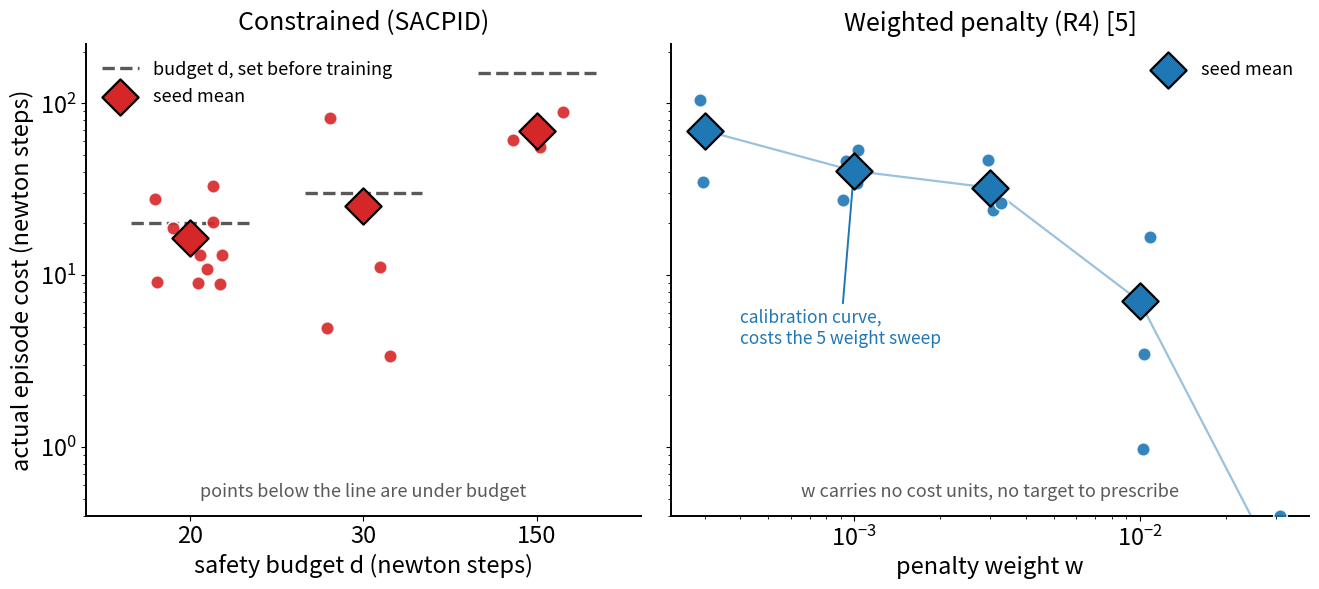

Here is the Python script that generated this plot: (Note: this script raises an exception after producing the figure.)
# FIG G, poster headline, two panel, test pool, eleven seed basis.
# Left  : SACPID. Realised cost against the budget d you set. Points below the
#         reference line are under budget. Means climb with d (monotone).
# Right : R4. Realised cost against the penalty weight w. The curve is a
#         calibration curve that costs the five weight sweep to draw, and w is not
#         in cost units, so there is no free reference line the way d is.
# All numbers hardcoded from the frozen evals, verified by check_compliance_numbers.py.

import numpy as np
import matplotlib.pyplot as plt

OUT = "figs_14_aug/figG_compliance.png"

SACPID = {
    20:  [13.1, 18.7, 9.1, 27.9, 33.1, 8.9, 9.0, 10.9, 18.0, 13.1, 20.3],
    30:  [4.9, 3.4, 82.3, 11.1],
    150: [61.1, 89.3, 55.5],
}
R4 = {
    0.0003: [103.97, 34.96],
    0.001:  [27.25, 46.11, 53.84, 34.60],
    0.003:  [23.87, 46.82, 26.16],
    0.01:   [16.77, 3.46, 0.98],
    0.03:   [0.40, 0.02],
}

RED, BLUE, GREY = "#d62728", "#1f77b4", "0.35"

plt.rcParams.update({
    "font.family": "sans-serif", "font.size": 17, "axes.linewidth": 1.4,
    "axes.spines.top": False, "axes.spines.right": False,
    "savefig.dpi": 300, "savefig.bbox": "tight",
})

rng = np.random.default_rng(0)
fig, (axL, axR) = plt.subplots(1, 2, figsize=(13.5, 6.2), sharey=True,
                               gridspec_kw={"width_ratios": [1.0, 1.15]})

budgets = sorted(SACPID)
xpos = {d: i for i, d in enumerate(budgets)}
half = 0.34
for d in budgets:
    vals = np.asarray(SACPID[d], float)
    x = xpos[d]
    axL.hlines(d, x - half, x + half, color=GREY, lw=2.4, ls="--", zorder=2,
               label="budget d, set before training" if d == budgets[0] else None)
    jit = (rng.random(vals.size) - 0.5) * 0.42
    axL.scatter(np.full(vals.size, x) + jit, vals, s=95, color=RED,
                edgecolor="white", lw=1.2, alpha=0.9, zorder=3)
    axL.scatter([x], [vals.mean()], s=340, marker="D", color=RED,
                edgecolor="black", lw=1.6, zorder=4,
                label="seed mean" if d == budgets[0] else None)

axL.set_xticks(list(xpos.values()))
axL.set_xticklabels([str(d) for d in budgets])
axL.set_xlim(-0.6, len(budgets) - 0.4)
axL.set_xlabel("safety budget d (newton steps)")
axL.set_ylabel("actual episode cost (newton steps)")
axL.set_title("Constrained (SACPID)", fontsize=18, pad=10)
axL.legend(loc="upper left", frameon=False, fontsize=13)
axL.text(0.5, 0.03, "points below the line are under budget",
         transform=axL.transAxes, ha="center", va="bottom", fontsize=13, color=GREY)

weights = sorted(R4)
for w in weights:
    vals = np.asarray(R4[w], float)
    jit = np.exp((rng.random(vals.size) - 0.5) * 0.18)
    axR.scatter(np.full(vals.size, w) * jit, vals, s=95, color=BLUE,
                edgecolor="white", lw=1.2, alpha=0.9, zorder=3)
means = [np.mean(R4[w]) for w in weights]
axR.plot(weights, means, color=BLUE, lw=1.6, alpha=0.45, zorder=2)
axR.scatter(weights, means, s=340, marker="D", color=BLUE,
            edgecolor="black", lw=1.6, zorder=4, label="seed mean")
axR.annotate("calibration curve,\ncosts the 5 weight sweep",
             xy=(0.001, 40.45), xytext=(0.0004, 4),
             fontsize=12.5, color=BLUE,
             arrowprops=dict(arrowstyle="->", color=BLUE, lw=1.4))

axR.set_xscale("log")
axR.set_xlabel("penalty weight w")
axR.set_title("Weighted penalty (R4) [5]", fontsize=18, pad=10)
axR.legend(loc="upper right", frameon=False, fontsize=13)
axR.text(0.5, 0.03, "w carries no cost units, no target to prescribe",
         transform=axR.transAxes, ha="center", va="bottom", fontsize=13, color=GREY)

axL.set_yscale("log")
axL.set_ylim(0.4, 220)
fig.tight_layout()
fig.savefig(OUT)
print("wrote", OUT)
